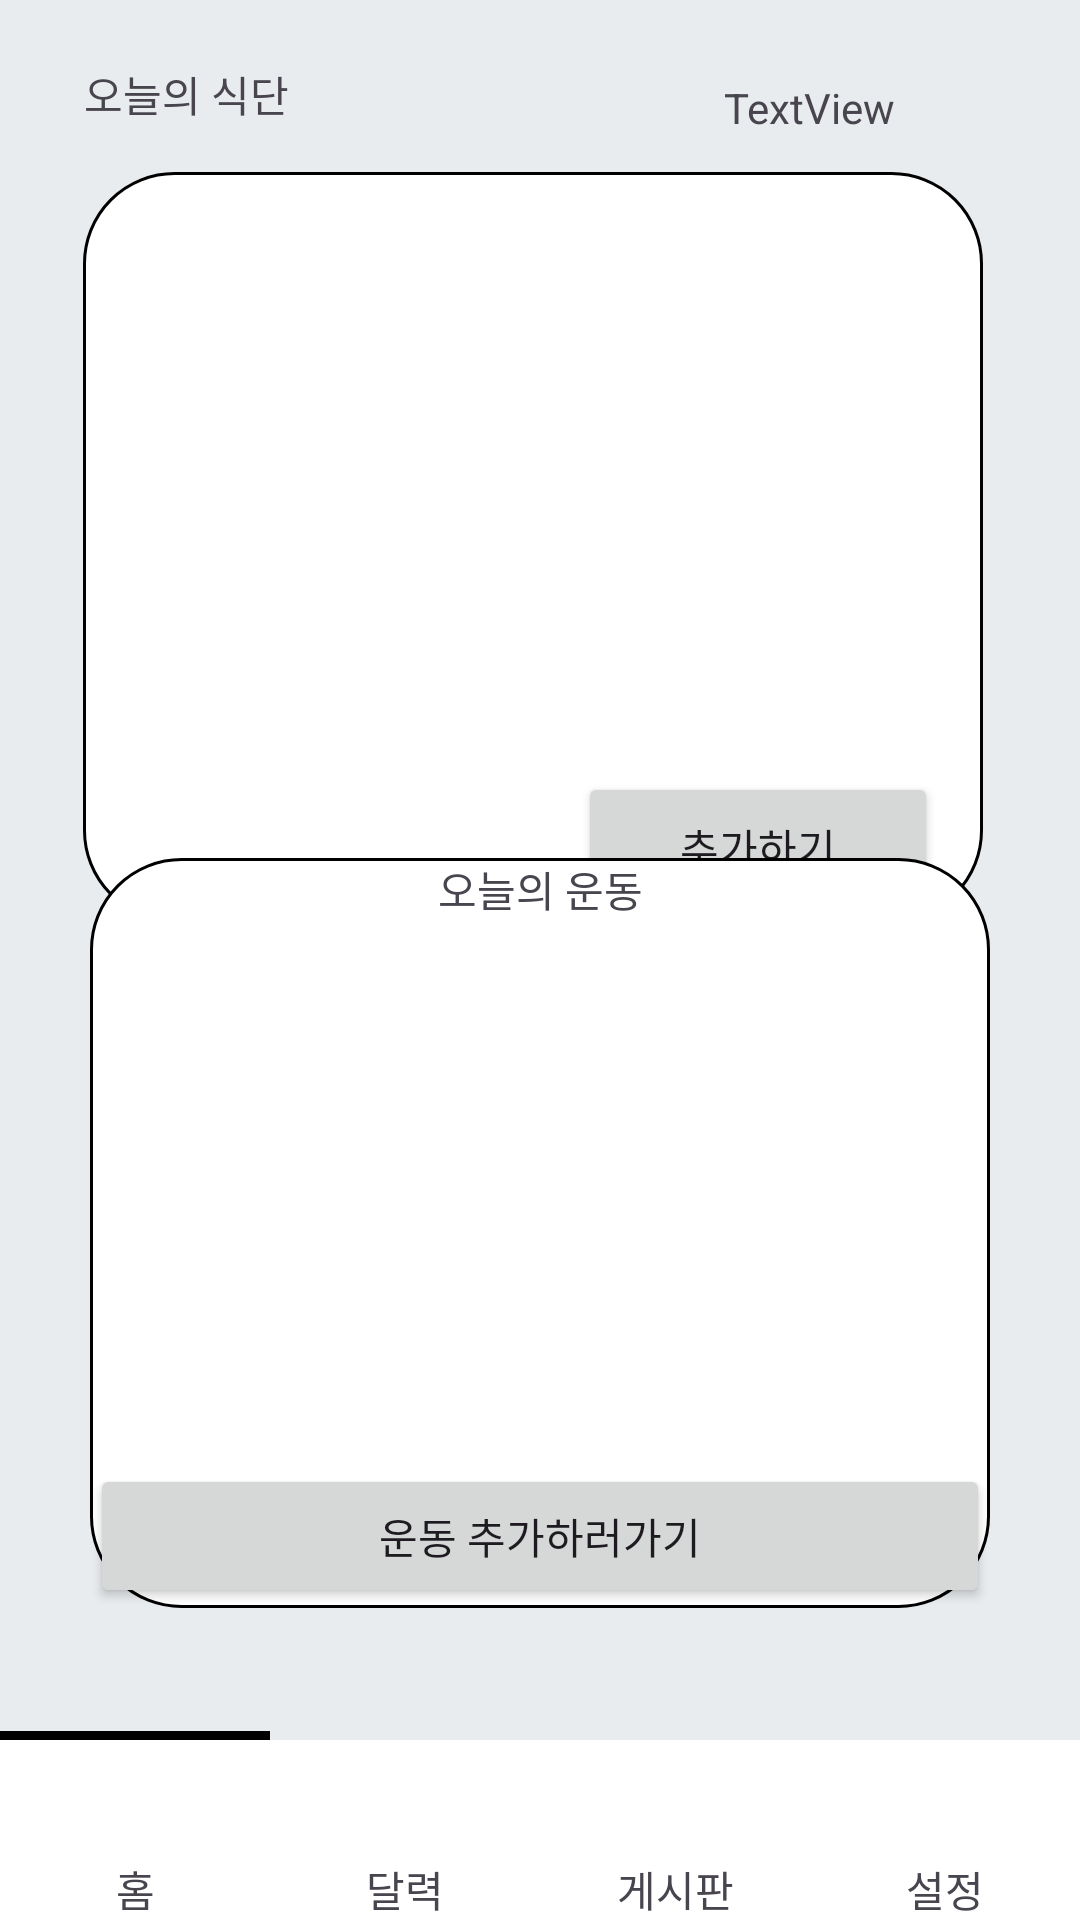

The Android layout XML behind this screen, and the referenced resources:
<!-- AndroidManifest.xml: application theme Theme.healthCareApplication -->
<!-- res/layout/fragment_home.xml -->
<?xml version="1.0" encoding="utf-8"?>
<layout>
    <FrameLayout xmlns:tools="http://schemas.android.com/tools"
        xmlns:android="http://schemas.android.com/apk/res/android"
        xmlns:app="http://schemas.android.com/apk/res-auto"
        android:layout_width="match_parent"
        android:layout_height="match_parent">
        <FrameLayout
            android:layout_width="match_parent"
            android:layout_height="match_parent"
            tools:context=".fragments.CalendarFragment"
            android:background="#e9ecef">

            <androidx.constraintlayout.widget.ConstraintLayout
                android:layout_width="match_parent"
                android:layout_height="match_parent">


                <LinearLayout
                    android:id="@+id/linearLayout2"
                    android:layout_width="300dp"
                    android:layout_height="250dp"
                    android:layout_marginTop="72dp"
                    android:orientation="horizontal"
                    app:layout_constraintBottom_toTopOf="@+id/linearLayout"
                    app:layout_constraintEnd_toEndOf="parent"
                    app:layout_constraintHorizontal_bias="0.504"
                    app:layout_constraintStart_toStartOf="parent"
                    app:layout_constraintTop_toTopOf="parent"
                    app:layout_constraintVertical_bias="0.41"
                    android:background="@drawable/background_radius"
                    android:layout_marginRight="5dp">
                    <ScrollView
                        android:id="@+id/scrollView1"
                        android:layout_width="150dp"
                        android:layout_height="250dp"
                        android:layout_weight="1"
                        tools:ignore="SpeakableTextPresentCheck">

                        <LinearLayout
                            android:id="@+id/listView"
                            android:layout_width="391dp"
                            android:layout_height="match_parent"
                            android:orientation="vertical"
                            app:layout_constraintBottom_toBottomOf="parent"
                            app:layout_constraintEnd_toEndOf="parent"
                            app:layout_constraintStart_toStartOf="parent"
                            app:layout_constraintTop_toTopOf="parent"
                            app:layout_constraintVertical_bias="0.094" />
                    </ScrollView>

                    <LinearLayout
                        android:layout_width="150dp"
                        android:layout_height="250dp"
                        android:orientation="vertical"
                        android:layout_marginLeft="10dp">

                        <TextView
                            android:id="@+id/right_text"
                            android:layout_width="170dp"
                            android:layout_height="200dp"/>

                        <Button
                            android:id="@+id/button2"
                            android:layout_width="120dp"
                            android:layout_height="50dp"
                            android:gravity="center"
                            android:layout_gravity="center"
                            android:text="추가하기" />

                    </LinearLayout>
                </LinearLayout>

                <LinearLayout
                    android:id="@+id/linearLayout"
                    android:layout_width="300dp"
                    android:layout_height="250dp"
                    android:layout_marginBottom="104dp"
                    android:orientation="vertical"
                    app:layout_constraintBottom_toBottomOf="parent"
                    app:layout_constraintEnd_toEndOf="parent"
                    app:layout_constraintStart_toStartOf="parent"
                    android:background="@drawable/background_radius">
                    <TextView
                        android:layout_width="match_parent"
                        android:layout_height="wrap_content"
                        android:text="오늘의 운동"
                        android:gravity="center"/>
                    <ScrollView
                        android:id="@+id/scrollView2"
                        android:layout_width="match_parent"
                        android:layout_height="248dp"
                        android:layout_weight="1">

                        <LinearLayout
                            android:id="@+id/listView2"
                            android:layout_width="match_parent"
                            android:layout_height="wrap_content"
                            android:orientation="vertical"
                            app:layout_constraintBottom_toBottomOf="parent"
                            app:layout_constraintEnd_toEndOf="parent"
                            app:layout_constraintStart_toStartOf="parent"
                            app:layout_constraintTop_toTopOf="parent"/>
                    </ScrollView>
                    <Button
                        android:layout_width="match_parent"
                        android:layout_height="wrap_content"
                        android:id="@+id/workoutBtn"
                        android:text="운동 추가하러가기"/>
                </LinearLayout>
                <TextView
                    android:id="@+id/tvDate"
                    android:layout_width="wrap_content"
                    android:layout_height="wrap_content"
                    android:layout_marginBottom="58dp"
                    android:text="TextView"
                    app:layout_constraintBottom_toBottomOf="parent"
                    app:layout_constraintEnd_toEndOf="parent"
                    app:layout_constraintHorizontal_bias="0.796"
                    app:layout_constraintStart_toStartOf="parent"
                    app:layout_constraintTop_toTopOf="parent"
                    app:layout_constraintVertical_bias="0.047" />
                <TextView
                    android:id="@+id/textView2"
                    android:layout_width="wrap_content"
                    android:layout_height="wrap_content"
                    android:layout_marginStart="28dp"
                    android:text="오늘의 식단"
                    app:layout_constraintBottom_toTopOf="@+id/linearLayout2"
                    app:layout_constraintHorizontal_bias="0.314"
                    app:layout_constraintStart_toStartOf="parent"
                    app:layout_constraintTop_toTopOf="parent"
                    app:layout_constraintVertical_bias="0.575" />

                <LinearLayout
                    android:id="@+id/linearLayout6"
                    android:layout_width="match_parent"
                    android:layout_height="3dp"
                    app:layout_constraintBottom_toTopOf="@+id/linearLayout4">
                    <LinearLayout
                        android:background="@color/black"
                        android:layout_width="match_parent"
                        android:layout_height="match_parent"
                        android:layout_weight="1" />

                    <LinearLayout
                        android:layout_width="match_parent"
                        android:layout_height="match_parent"
                        android:layout_weight="1" />

                    <LinearLayout
                        android:layout_width="match_parent"
                        android:layout_height="match_parent"
                        android:layout_weight="1" />

                    <LinearLayout
                        android:layout_width="match_parent"
                        android:layout_height="match_parent"
                        android:layout_weight="1" />



                </LinearLayout>



                <LinearLayout
                    android:id="@+id/linearLayout4"
                    android:layout_width="match_parent"
                    android:layout_height="60dp"
                    android:background="@color/white"
                    android:weightSum="4"
                    app:layout_constraintBottom_toBottomOf="parent">

                    <ImageView
                        android:id="@+id/hometap"
                        android:layout_width="match_parent"
                        android:layout_height="40dp"
                        android:layout_weight="1"
                        android:src="@drawable/ic_calendar"/>

                    <ImageView
                        android:id="@+id/calender"
                        android:layout_width="match_parent"
                        android:layout_height="40dp"
                        android:layout_weight="1"
                        android:src="@drawable/ic_calendar" />

                    <ImageView
                        android:id="@+id/community"
                        android:layout_width="match_parent"
                        android:layout_height="40dp"
                        android:layout_weight="1"
                        android:src="@drawable/ic_calendar" />

                    <ImageView
                        android:id="@+id/option"
                        android:layout_width="match_parent"
                        android:layout_height="40dp"
                        android:layout_weight="1"
                        android:src="@drawable/ic_calendar" />

                </LinearLayout>
                <LinearLayout
                    android:layout_width="match_parent"
                    android:layout_height="wrap_content"
                    android:weightSum="4"
                    app:layout_constraintBottom_toBottomOf="parent">
                    <TextView
                        android:layout_width="match_parent"
                        android:layout_weight="1"
                        android:gravity="center"
                        android:layout_height="wrap_content"
                        android:text="홈"/>
                    <TextView
                        android:layout_width="match_parent"
                        android:layout_weight="1"
                        android:gravity="center"
                        android:layout_height="wrap_content"
                        android:text="달력"/>
                    <TextView
                        android:layout_width="match_parent"
                        android:layout_weight="1"
                        android:gravity="center"
                        android:layout_height="wrap_content"
                        android:text="게시판"/>
                    <TextView
                        android:layout_width="match_parent"
                        android:layout_weight="1"
                        android:gravity="center"
                        android:layout_height="wrap_content"
                        android:text="설정"/>
                </LinearLayout>
            </androidx.constraintlayout.widget.ConstraintLayout>
        </FrameLayout>
    </FrameLayout>
</layout>
<!-- resources referenced by this layout -->
<resources>
  <color name="black">#FF000000</color>
  <color name="white">#FFFFFFFF</color>
  <!-- drawable background_radius (drawable) -->
  <?xml version="1.0" encoding="utf-8"?>
  <shape xmlns:android="http://schemas.android.com/apk/res/android"
      android:padding="10dp"
      android:shape="rectangle" >
      <solid android:color="#ffffff" />
      <corners
          android:bottomLeftRadius="30dp"
          android:bottomRightRadius="30dp"
          android:topLeftRadius="30dp"
          android:topRightRadius="30dp"></corners>
      <stroke
          android:width="1dp"
          android:color="#000000"/>
  </shape>
  <style name="Theme.healthCareApplication" parent="Base.Theme.healthCareApplication" />
  <style name="Base.Theme.healthCareApplication" parent="Theme.Material3.DayNight.NoActionBar">
          
          
      </style>
</resources>
